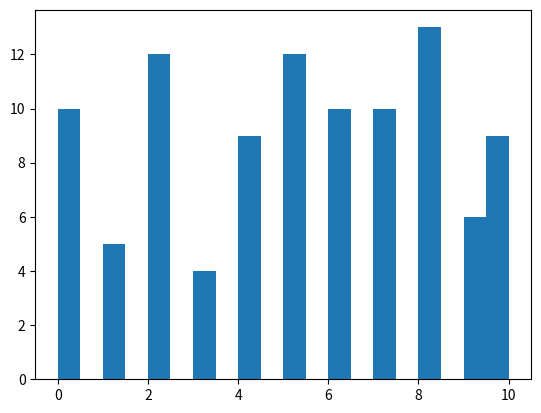

Reproduce this figure in Python.
from matplotlib import pyplot as plt
import random
a = [random.randint(0, 10) for i in range(0, 100)]
plt.hist(a, bins=20)
plt.show()
